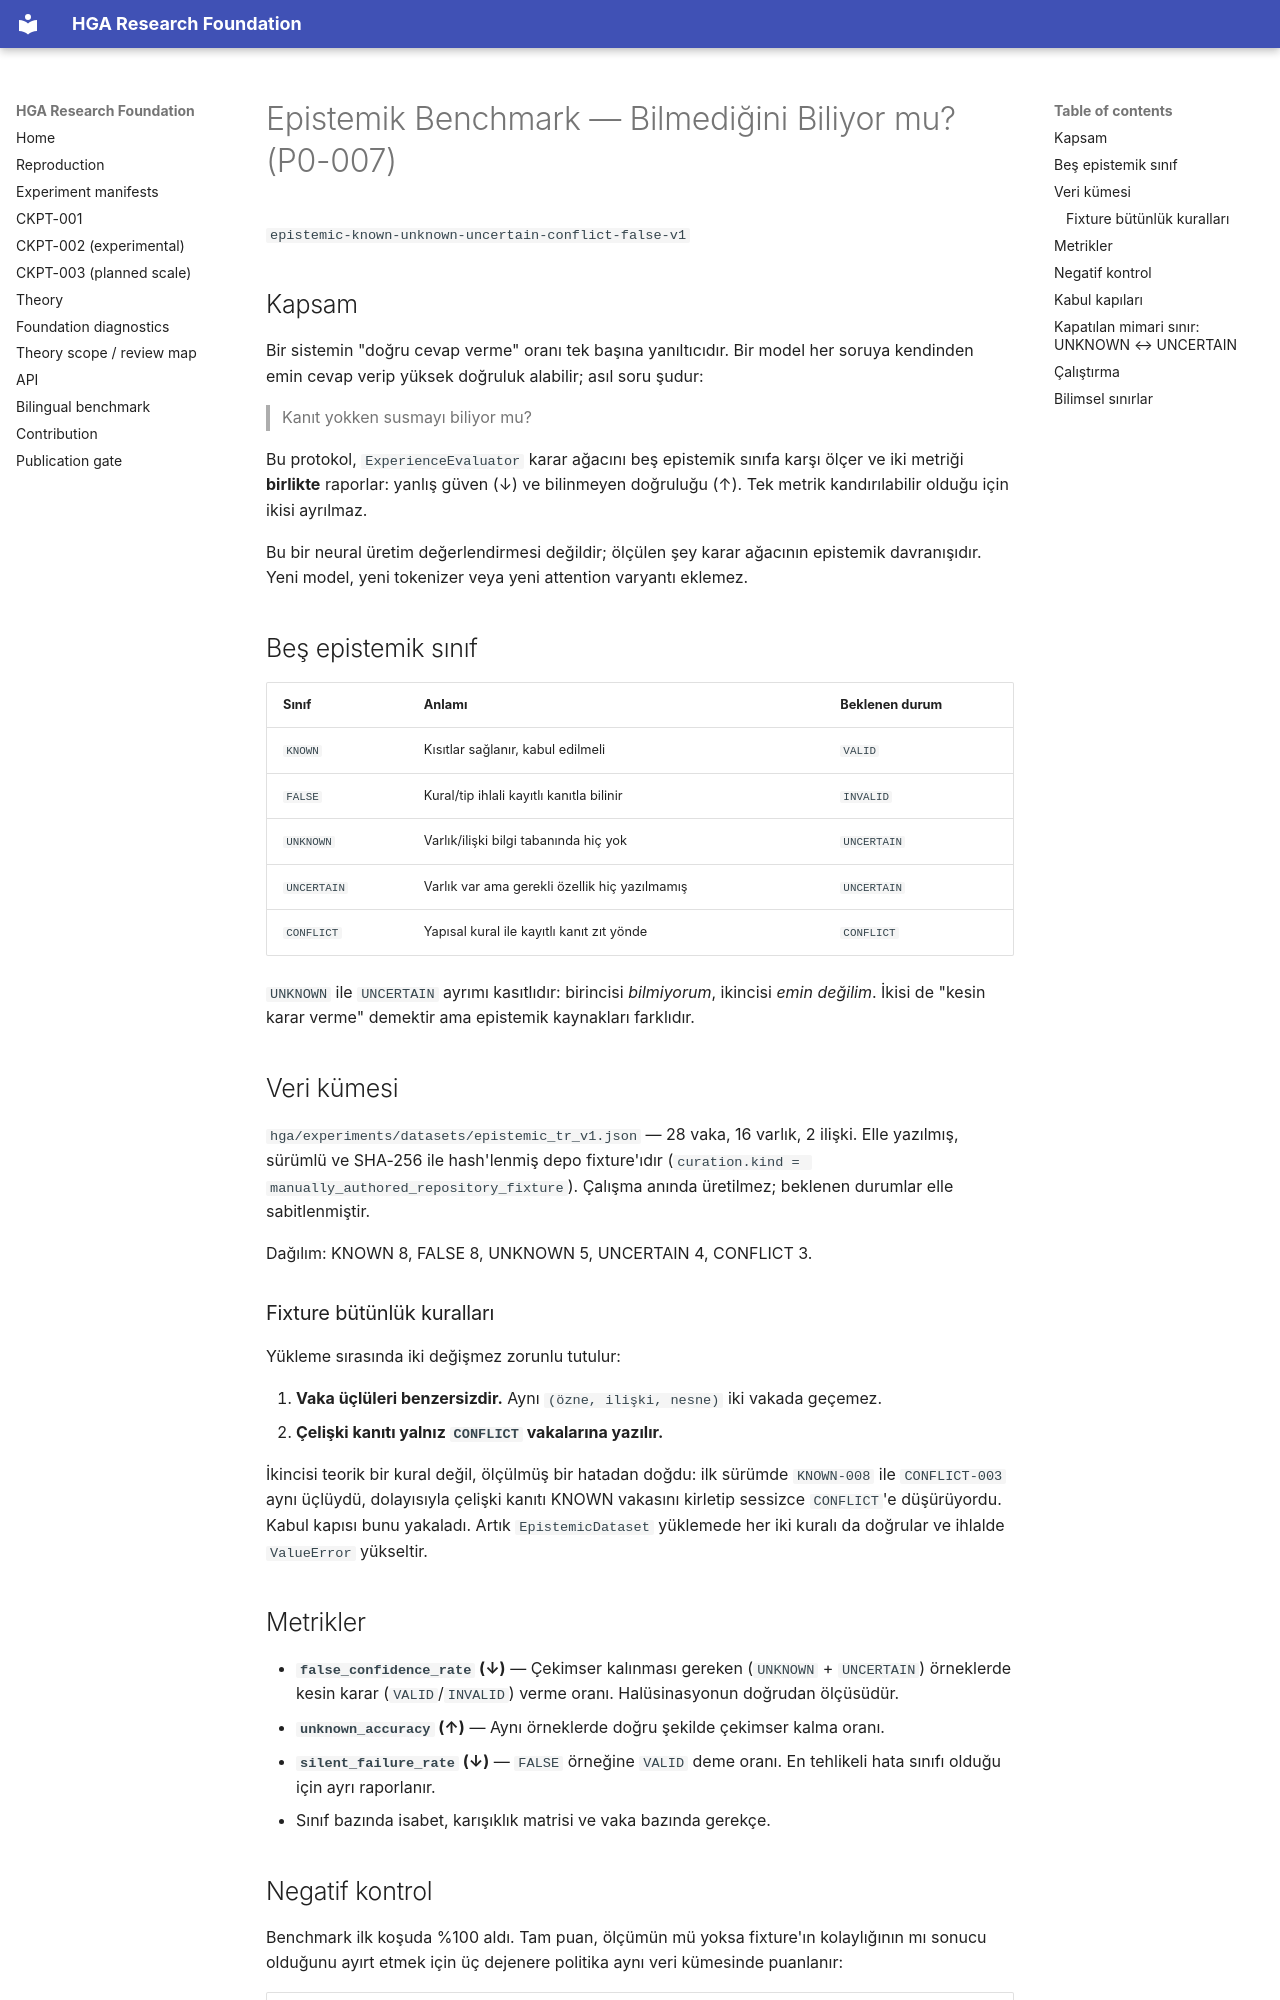

repository: arreasonn-jpg/hiper_geometrik_ai · page: EPISTEMIK_BENCHMARK/index.html · generator: mkdocs

# Epistemik Benchmark — Bilmediğini Biliyor mu? (P0-007)

`epistemic-known-unknown-uncertain-conflict-false-v1`

## Kapsam

Bir sistemin "doğru cevap verme" oranı tek başına yanıltıcıdır. Bir model
her soruya kendinden emin cevap verip yüksek doğruluk alabilir; asıl soru
şudur:

> Kanıt yokken susmayı biliyor mu?

Bu protokol, `ExperienceEvaluator` karar ağacını beş epistemik sınıfa karşı
ölçer ve iki metriği **birlikte** raporlar: yanlış güven (↓) ve bilinmeyen
doğruluğu (↑). Tek metrik kandırılabilir olduğu için ikisi ayrılmaz.

Bu bir neural üretim değerlendirmesi değildir; ölçülen şey karar ağacının
epistemik davranışıdır. Yeni model, yeni tokenizer veya yeni attention
varyantı eklemez.

## Beş epistemik sınıf

| Sınıf | Anlamı | Beklenen durum |
|---|---|---|
| `KNOWN` | Kısıtlar sağlanır, kabul edilmeli | `VALID` |
| `FALSE` | Kural/tip ihlali kayıtlı kanıtla bilinir | `INVALID` |
| `UNKNOWN` | Varlık/ilişki bilgi tabanında hiç yok | `UNCERTAIN` |
| `UNCERTAIN` | Varlık var ama gerekli özellik hiç yazılmamış | `UNCERTAIN` |
| `CONFLICT` | Yapısal kural ile kayıtlı kanıt zıt yönde | `CONFLICT` |

`UNKNOWN` ile `UNCERTAIN` ayrımı kasıtlıdır: birincisi *bilmiyorum*,
ikincisi *emin değilim*. İkisi de "kesin karar verme" demektir ama
epistemik kaynakları farklıdır.

## Veri kümesi

`hga/experiments/datasets/epistemic_tr_v1.json` — 28 vaka, 16 varlık,
2 ilişki. Elle yazılmış, sürümlü ve SHA-256 ile hash'lenmiş depo fixture'ıdır
(`curation.kind = manually_authored_repository_fixture`). Çalışma anında
üretilmez; beklenen durumlar elle sabitlenmiştir.

Dağılım: KNOWN 8, FALSE 8, UNKNOWN 5, UNCERTAIN 4, CONFLICT 3.

### Fixture bütünlük kuralları

Yükleme sırasında iki değişmez zorunlu tutulur:

1. **Vaka üçlüleri benzersizdir.** Aynı `(özne, ilişki, nesne)` iki vakada
   geçemez.
2. **Çelişki kanıtı yalnız `CONFLICT` vakalarına yazılır.**

İkincisi teorik bir kural değil, ölçülmüş bir hatadan doğdu: ilk sürümde
`KNOWN-008` ile `CONFLICT-003` aynı üçlüydü, dolayısıyla çelişki kanıtı
KNOWN vakasını kirletip sessizce `CONFLICT`'e düşürüyordu. Kabul kapısı
bunu yakaladı. Artık `EpistemicDataset` yüklemede her iki kuralı da
doğrular ve ihlalde `ValueError` yükseltir.

## Metrikler

- **`false_confidence_rate` (↓)** — Çekimser kalınması gereken
  (`UNKNOWN` + `UNCERTAIN`) örneklerde kesin karar (`VALID`/`INVALID`)
  verme oranı. Halüsinasyonun doğrudan ölçüsüdür.
- **`unknown_accuracy` (↑)** — Aynı örneklerde doğru şekilde çekimser
  kalma oranı.
- **`silent_failure_rate` (↓)** — `FALSE` örneğine `VALID` deme oranı.
  En tehlikeli hata sınıfı olduğu için ayrı raporlanır.
- Sınıf bazında isabet, karışıklık matrisi ve vaka bazında gerekçe.
